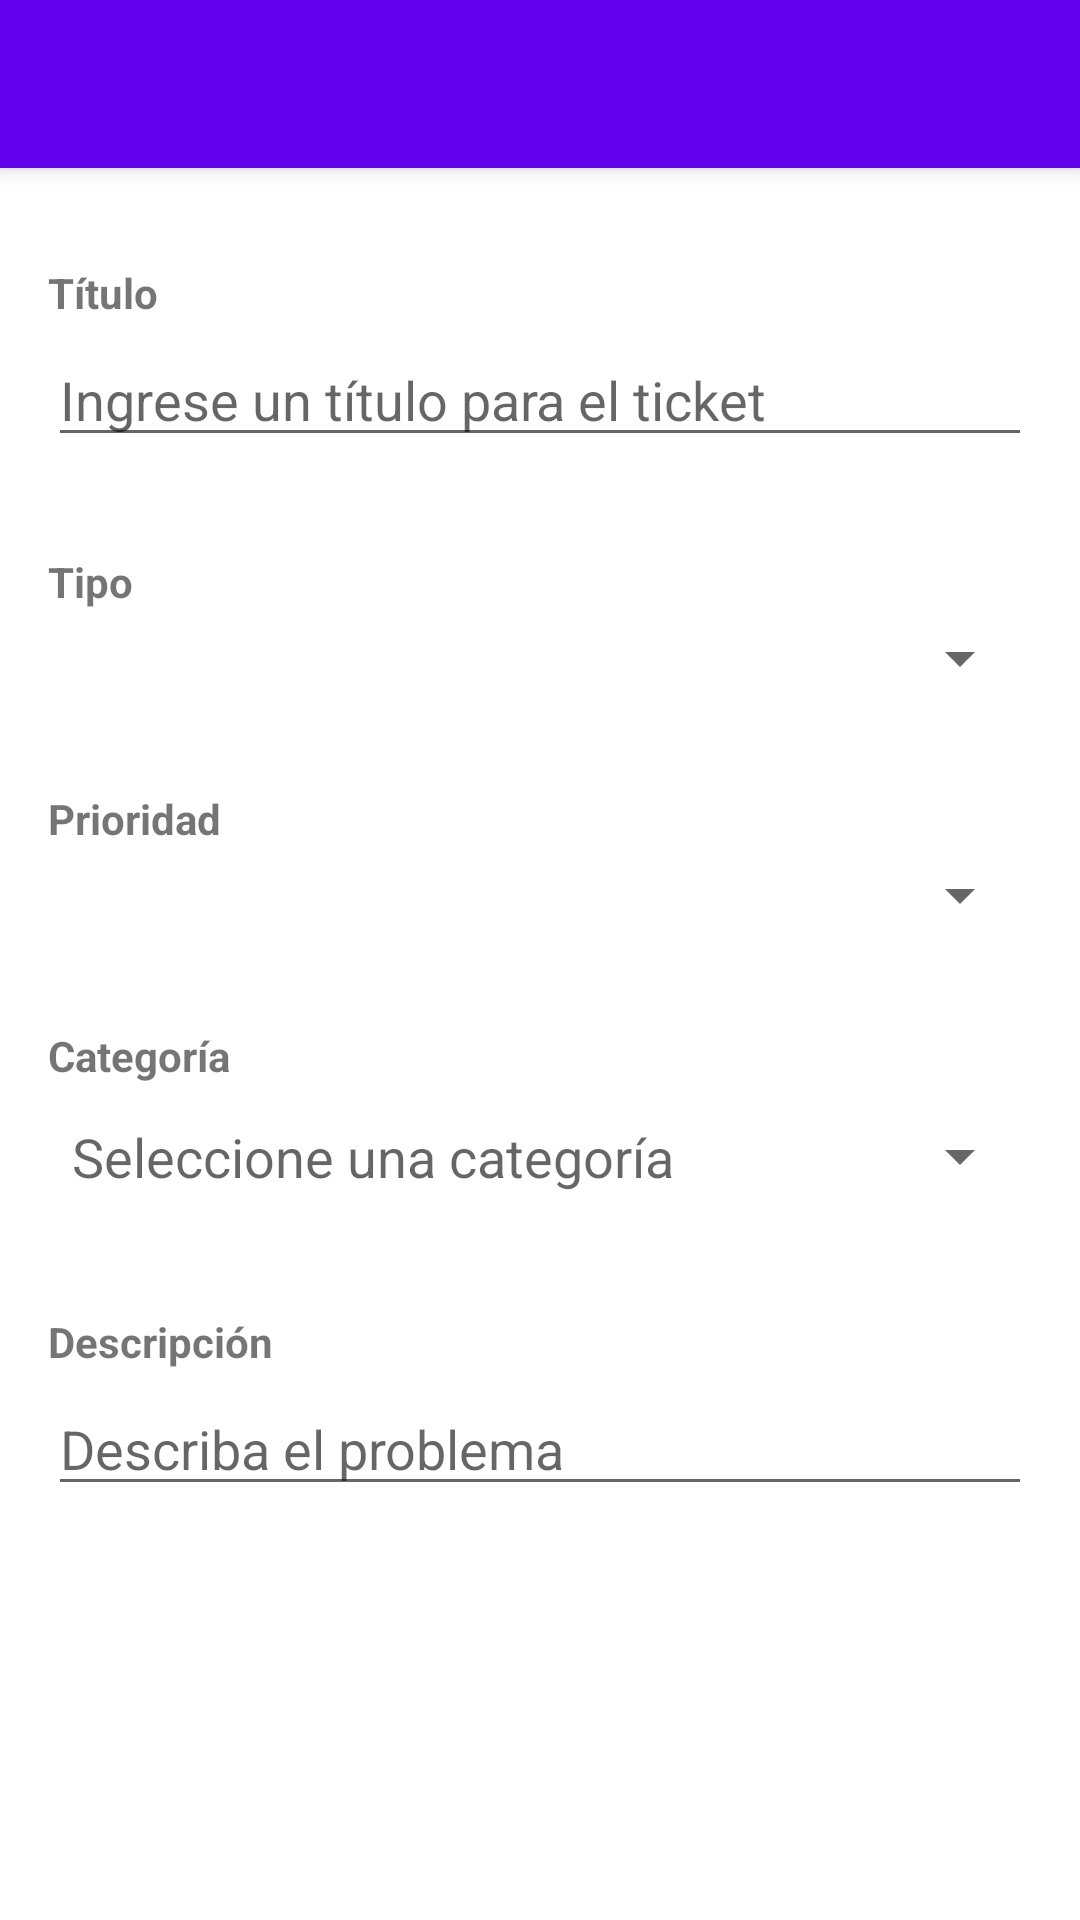

Android layout source for this screen:
<!-- AndroidManifest.xml: application theme Theme.SoporTI -->
<!-- res/layout/activity_new_ticket.xml -->
<?xml version="1.0" encoding="utf-8"?>
<LinearLayout xmlns:android="http://schemas.android.com/apk/res/android"
    xmlns:app="http://schemas.android.com/apk/res-auto"
    xmlns:tools="http://schemas.android.com/tools"
    android:layout_width="match_parent"
    android:layout_height="match_parent"
    android:orientation="vertical"
    tools:context=".NewTicketActivity">

    <androidx.appcompat.widget.Toolbar
        android:id="@+id/toolbar"
        android:layout_width="match_parent"
        android:layout_height="?attr/actionBarSize"
        style="@style/Widget.MaterialComponents.Toolbar.Primary"
        android:elevation="4dp" />

    <TextView
        android:id="@+id/ticketTitleText"
        android:layout_width="wrap_content"
        android:layout_height="wrap_content"
        android:layout_marginStart="16dp"
        android:layout_marginTop="32dp"
        android:text="@string/title"
        android:textStyle="bold" />

    <EditText
        android:id="@+id/etTicketTitle"
        android:layout_width="match_parent"
        android:layout_height="wrap_content"
        android:layout_marginStart="16dp"
        android:layout_marginTop="4dp"
        android:layout_marginEnd="16dp"
        android:ems="10"
        android:hint="@string/enter_ticket_title"
        android:inputType="textNoSuggestions"
        tools:ignore="TouchTargetSizeCheck,TouchTargetSizeCheck,SpeakableTextPresentCheck" />

    <TextView
        android:id="@+id/typeText"
        android:layout_width="wrap_content"
        android:layout_height="wrap_content"
        android:layout_marginStart="16dp"
        android:layout_marginTop="32dp"
        android:text="@string/type"
        android:textStyle="bold" />

    <Spinner
        android:id="@+id/spType"
        android:layout_width="match_parent"
        android:layout_height="wrap_content"
        android:layout_marginStart="16dp"
        android:layout_marginTop="4dp"
        android:layout_marginEnd="16dp" />

    <TextView
        android:id="@+id/priorityText"
        android:layout_width="wrap_content"
        android:layout_height="wrap_content"
        android:layout_marginStart="16dp"
        android:layout_marginTop="32dp"
        android:text="@string/priority"
        android:textStyle="bold" />

    <Spinner
        android:id="@+id/spPriority"
        android:layout_width="match_parent"
        android:layout_height="wrap_content"
        android:layout_marginStart="16dp"
        android:layout_marginTop="4dp"
        android:layout_marginEnd="16dp" />

    <TextView
        android:id="@+id/categoryText"
        android:layout_width="wrap_content"
        android:layout_height="wrap_content"
        android:layout_marginStart="16dp"
        android:layout_marginTop="32dp"
        android:text="@string/category"
        android:textStyle="bold" />

    <TextView
        android:id="@+id/tvCategory"
        android:layout_width="match_parent"
        android:layout_height="wrap_content"
        android:hint="@string/choose_a_category"
        android:textSize="18sp"
        android:padding="8dp"
        style="@style/Widget.AppCompat.Spinner"
        android:layout_marginStart="16dp"
        android:layout_marginTop="4dp"
        android:layout_marginEnd="16dp" />

    <TextView
        android:id="@+id/descriptionText"
        android:layout_width="wrap_content"
        android:layout_height="wrap_content"
        android:layout_marginStart="16dp"
        android:layout_marginTop="32dp"
        android:text="@string/description"
        android:textStyle="bold" />

    <EditText
        android:id="@+id/etDescription"
        android:layout_width="match_parent"
        android:layout_height="wrap_content"
        android:gravity="top"
        android:layout_marginStart="16dp"
        android:layout_marginEnd="16dp"
        android:layout_marginTop="4dp"
        android:layout_marginBottom="1dp"
        android:ems="10"
        android:hint="@string/describe_problem"
        android:inputType="textMultiLine"
        android:scrollbars="vertical"
        tools:ignore="TouchTargetSizeCheck,TouchTargetSizeCheck,SpeakableTextPresentCheck" />

</LinearLayout>
<!-- resources referenced by this layout -->
<resources>
  <string name="category">Categoría</string>
  <string name="choose_a_category">Seleccione una categoría</string>
  <string name="describe_problem">Describa el problema</string>
  <string name="description">Descripción</string>
  <string name="enter_ticket_title">Ingrese un título para el ticket</string>
  <string name="priority">Prioridad</string>
  <string name="title">Título</string>
  <string name="type">Tipo</string>
  <style name="Theme.SoporTI" parent="Theme.MaterialComponents.DayNight.DarkActionBar">
          
          <item name="colorPrimary">@color/purple_500</item>
          <item name="colorPrimaryVariant">@color/purple_700</item>
          <item name="colorOnPrimary">@color/white</item>
          
          <item name="colorSecondary">@color/teal_200</item>
          <item name="colorSecondaryVariant">@color/teal_700</item>
          <item name="colorOnSecondary">@color/black</item>
          
          <item name="android:statusBarColor" tools:targetApi="l">?attr/colorPrimaryVariant</item>
          
      </style>
  <!-- not gathered from this repository: default colours our renderer supplied (Android Studio template values) -->
  <color name="purple_500">#FF6200EE</color>
  <color name="purple_700">#FF3700B3</color>
  <color name="teal_200">#FF03DAC5</color>
  <color name="teal_700">#FF018786</color>
  <color name="black">#FF000000</color>
  <color name="white">#FFFFFFFF</color>
</resources>
